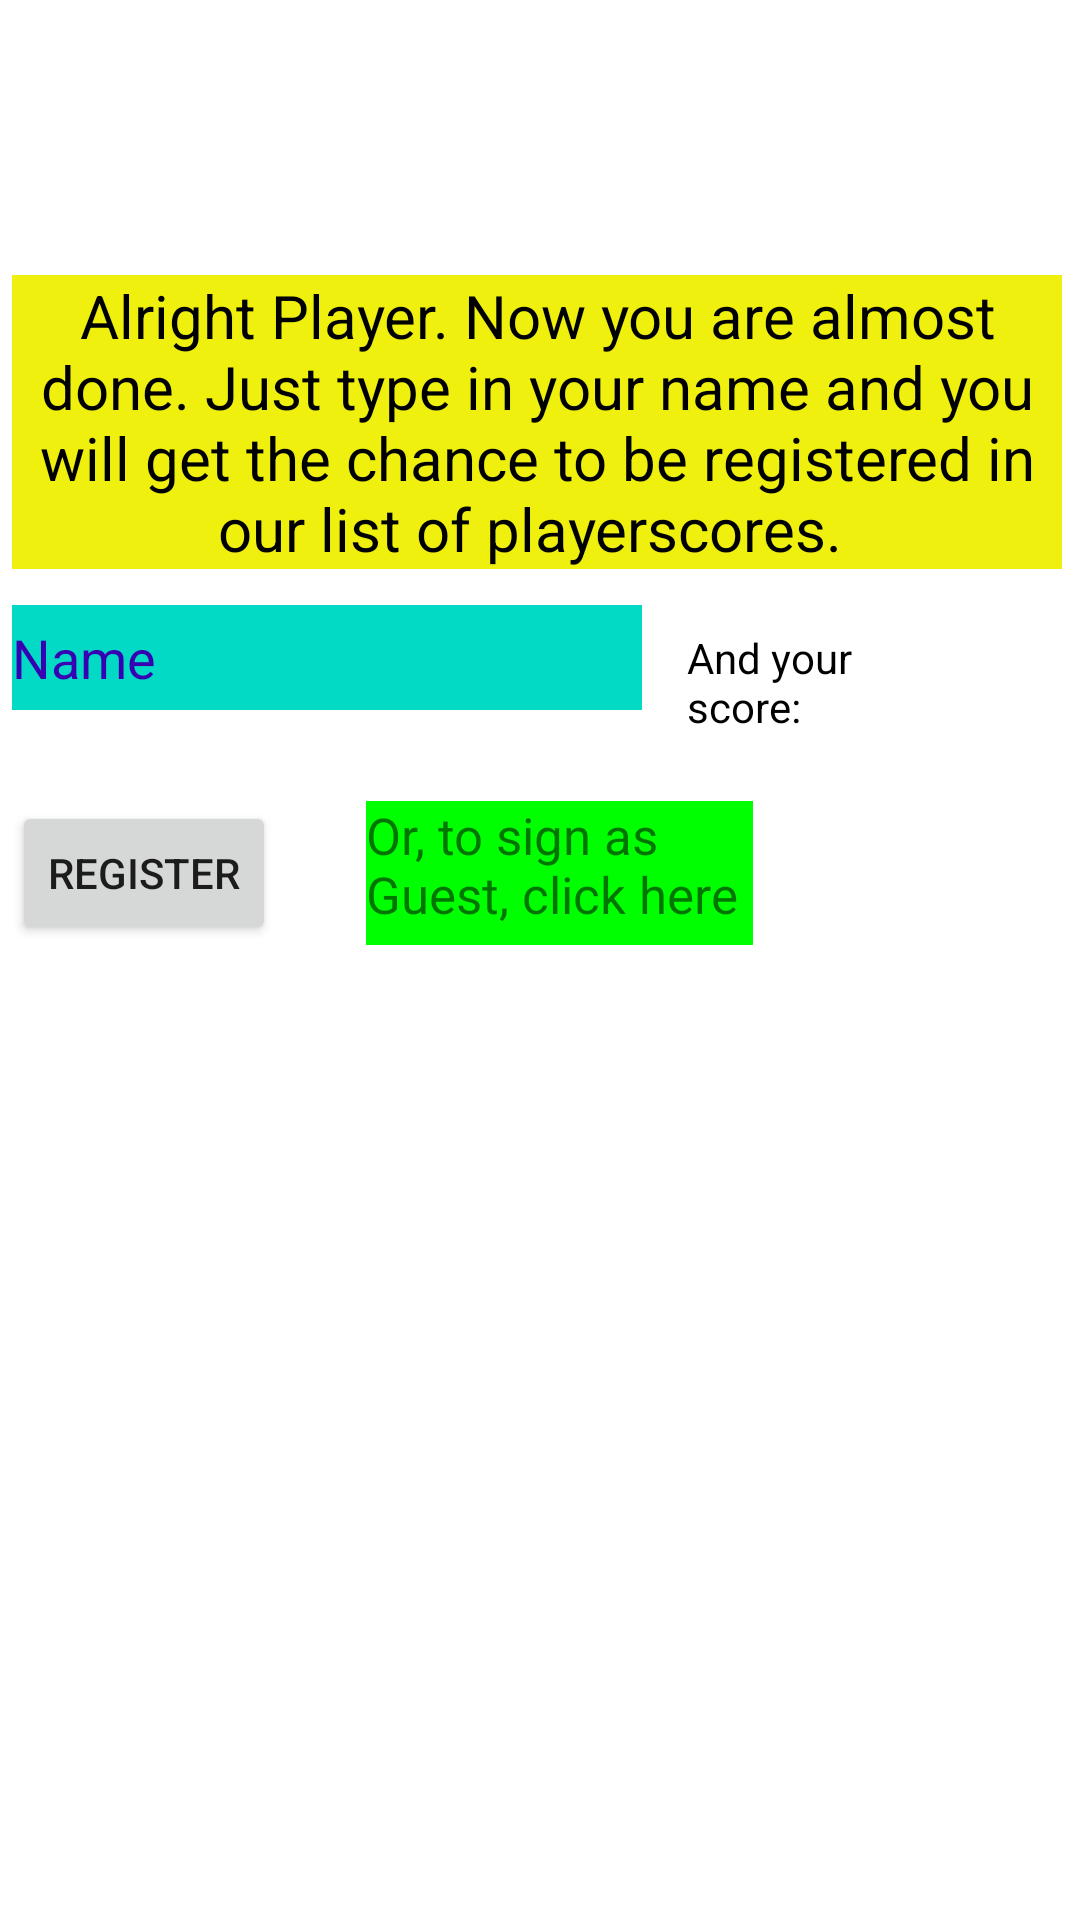

Reconstruct the res/layout file that produces this screen, plus the resources it refers to.
<!-- AndroidManifest.xml: application theme Theme.NavigTwo -->
<!-- res/layout/activity_next_up.xml -->
<?xml version="1.0" encoding="utf-8"?>
<androidx.constraintlayout.widget.ConstraintLayout xmlns:android="http://schemas.android.com/apk/res/android"
    xmlns:app="http://schemas.android.com/apk/res-auto"
    xmlns:tools="http://schemas.android.com/tools"
    android:layout_width="match_parent"
    android:layout_height="match_parent"
    tools:context=".NextUpActivity">

    <TextView
        android:id="@+id/openingText"
        android:layout_width="350dp"
        android:layout_height="wrap_content"
        android:layout_marginTop="20dp"
        android:background="#f0f00f"
        android:text="Alright Player. Now you are almost done. Just type in your name and you will get the chance to be registered in our list of playerscores. "
        android:textAlignment="center"
        android:textColor="@color/black"
        android:textSize="20sp"
        app:layout_constraintBottom_toBottomOf="parent"
        app:layout_constraintEnd_toEndOf="parent"
        app:layout_constraintHorizontal_bias="0.393"
        app:layout_constraintStart_toStartOf="parent"
        app:layout_constraintTop_toTopOf="parent"
        app:layout_constraintVertical_bias="0.137" />

    <EditText
        android:id="@+id/enterNames"
        android:layout_width="wrap_content"
        android:layout_height="35dp"
        android:layout_marginTop="12dp"
        android:layout_marginEnd="30dp"
        android:layout_marginBottom="2dp"
        android:background="@color/teal_200"
        android:ems="10"
        android:inputType="textPersonName"
        android:text="Name"
        android:textColor="@color/purple_700"
        app:layout_constraintBottom_toTopOf="@+id/textView4"
        app:layout_constraintEnd_toEndOf="@+id/openingText"
        app:layout_constraintHorizontal_bias="0.0"
        app:layout_constraintStart_toStartOf="@+id/openingText"
        app:layout_constraintTop_toBottomOf="@+id/openingText"
        app:layout_constraintVertical_bias="0.0" />

    <Button
        android:id="@+id/buttonAdder"
        android:layout_width="wrap_content"
        android:layout_height="wrap_content"
        android:layout_marginTop="22dp"
        android:text="Register"
        app:layout_constraintEnd_toEndOf="@+id/enterNames"
        app:layout_constraintHorizontal_bias="0.0"
        app:layout_constraintStart_toStartOf="@+id/enterNames"
        app:layout_constraintTop_toBottomOf="@+id/textView4" />

    <TextView
        android:id="@+id/textView4"
        android:layout_width="83dp"
        android:layout_height="wrap_content"
        android:layout_marginStart="15dp"
        android:layout_marginTop="20dp"
        android:text="And your score: "
        android:textColor="@color/black"
        app:layout_constraintStart_toEndOf="@+id/enterNames"
        app:layout_constraintTop_toBottomOf="@+id/openingText" />

    <TextView
        android:id="@+id/underTEXT"
        android:layout_width="129dp"
        android:layout_height="48dp"
        android:layout_marginStart="30dp"
        android:background="#f0f0"
        android:text="Or, to sign as Guest, click here"
        android:textAlignment="viewStart"
        android:textSize="17sp"
        app:layout_constraintBottom_toBottomOf="@+id/buttonAdder"
        app:layout_constraintStart_toEndOf="@+id/buttonAdder"
        app:layout_constraintTop_toTopOf="@+id/buttonAdder" />
</androidx.constraintlayout.widget.ConstraintLayout>
<!-- resources referenced by this layout -->
<resources>
  <style name="Theme.NavigTwo" parent="Theme.MaterialComponents.DayNight.DarkActionBar">
          
          <item name="colorPrimary">@color/purple_500</item>
          <item name="colorPrimaryVariant">@color/purple_700</item>
          <item name="colorOnPrimary">@color/white</item>
          
          <item name="colorSecondary">@color/teal_200</item>
          <item name="colorSecondaryVariant">@color/teal_700</item>
          <item name="colorOnSecondary">@color/black</item>
          
          <item name="android:statusBarColor">?attr/colorPrimaryVariant</item>
          
      </style>
  <!-- not gathered from this repository: default colours our renderer supplied (Android Studio template values) -->
  <color name="purple_500">#FF6200EE</color>
  <color name="purple_700">#FF3700B3</color>
  <color name="teal_200">#FF03DAC5</color>
  <color name="teal_700">#FF018786</color>
  <color name="black">#FF000000</color>
  <color name="white">#FFFFFFFF</color>
</resources>
